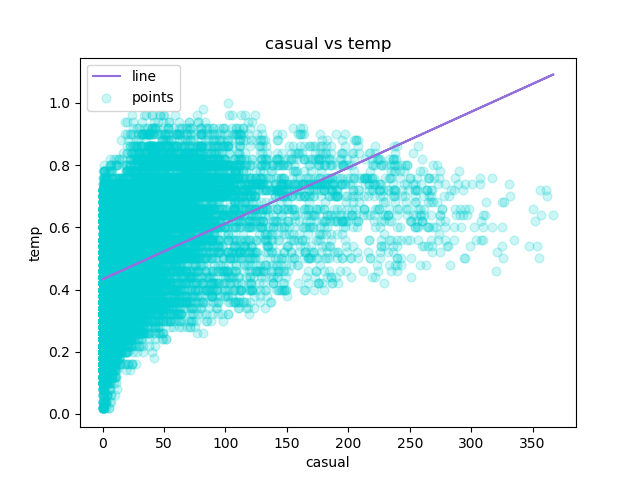

The table this chart was drawn from, first rows:
casual, temp, Predicted Y
3, 0.24, 0.4383
8, 0.22, 0.4473
5, 0.22, 0.4419
3, 0.24, 0.4383
0, 0.24, 0.4329
0, 0.24, 0.4329
2, 0.22, 0.4365
1, 0.2, 0.4347
1, 0.24, 0.4347
8, 0.32, 0.4473
12, 0.38, 0.4545
26, 0.36, 0.4796
29, 0.42, 0.485
47, 0.46, 0.5173
35, 0.46, 0.4958
40, 0.44, 0.5047
41, 0.42, 0.5065
15, 0.44, 0.4599
9, 0.42, 0.4491
6, 0.42, 0.4437
11, 0.4, 0.4527
3, 0.4, 0.4383
11, 0.4, 0.4527
15, 0.46, 0.4599
4, 0.46, 0.4401
1, 0.44, 0.4347
1, 0.42, 0.4347
2, 0.46, 0.4365
2, 0.46, 0.4365
0, 0.42, 0.4329
0, 0.4, 0.4329
0, 0.4, 0.4329
1, 0.38, 0.4347
7, 0.36, 0.4455
16, 0.36, 0.4617
20, 0.36, 0.4688
11, 0.36, 0.4527
4, 0.36, 0.4401
19, 0.34, 0.4671
9, 0.34, 0.4491
7, 0.34, 0.4455
10, 0.36, 0.4509
1, 0.32, 0.4347
5, 0.3, 0.4419
11, 0.26, 0.4527
0, 0.24, 0.4329
0, 0.22, 0.4329
0, 0.22, 0.4329
0, 0.2, 0.4329
0, 0.16, 0.4329
0, 0.16, 0.4329
0, 0.14, 0.4329
1, 0.14, 0.4347
1, 0.14, 0.4347
7, 0.16, 0.4455
11, 0.18, 0.4527
10, 0.2, 0.4509
13, 0.22, 0.4563
8, 0.24, 0.4473
11, 0.26, 0.4527
... 17,319 more rows
